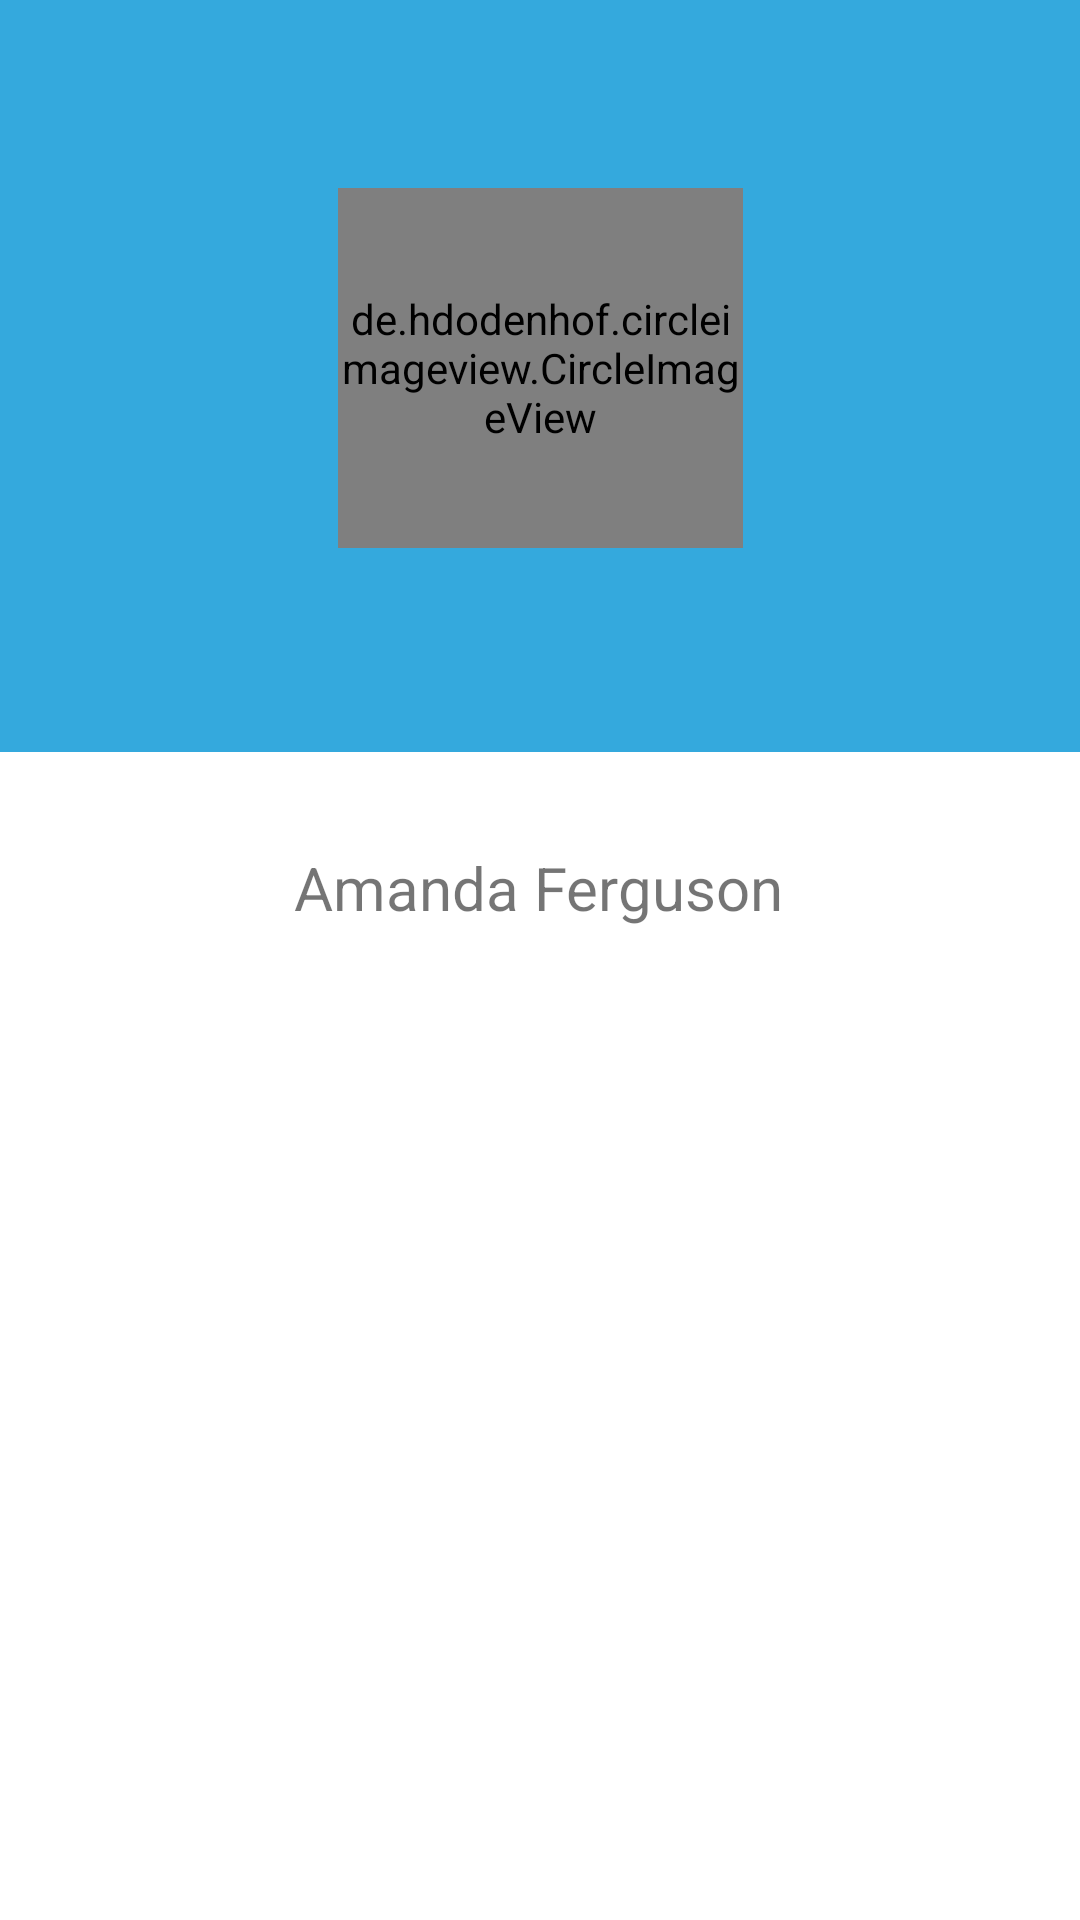

Reconstruct the res/layout file that produces this screen, plus the resources it refers to.
<!-- AndroidManifest.xml: application theme Theme.Reciper -->
<!-- res/layout/fragment_profile.xml -->
<androidx.constraintlayout.widget.ConstraintLayout xmlns:android="http://schemas.android.com/apk/res/android"
    xmlns:app="http://schemas.android.com/apk/res-auto"
    xmlns:tools="http://schemas.android.com/tools"
    android:id="@+id/constraint"
    android:layout_width="match_parent"
    android:layout_height="match_parent"
    android:background="@color/white"
    tools:context=".Profile">

    <TextView
        android:id="@+id/textView"
        android:layout_width="wrap_content"
        android:layout_height="wrap_content"
        android:layout_marginTop="32dp"
        android:text="Amanda Ferguson"
        android:textSize="20sp"
        app:layout_constraintEnd_toEndOf="parent"
        app:layout_constraintHorizontal_bias="0.497"
        app:layout_constraintStart_toStartOf="parent"
        app:layout_constraintTop_toBottomOf="@+id/linearLayout" />

    <LinearLayout
        android:id="@+id/linearLayout"
        android:layout_width="match_parent"
        android:layout_height="260dp"
        android:layout_marginTop="-10dp"
        android:background="#34A9DD"
        android:orientation="horizontal"
        app:layout_constraintEnd_toEndOf="parent"
        app:layout_constraintHorizontal_bias="0.0"
        app:layout_constraintStart_toStartOf="parent"
        app:layout_constraintTop_toTopOf="parent">

    </LinearLayout>

    <de.hdodenhof.circleimageview.CircleImageView
        android:id="@+id/profile_image"
        android:layout_width="135dp"
        android:layout_height="120dp"
        android:layout_marginTop="64dp"
        android:layout_marginBottom="76dp"
        android:src="@drawable/_82_1829287_cammy_lin_ux_designer_circle_picture_profile_girl"
        app:civ_border_color="#FF000000"
        app:civ_border_width="2dp"
        app:layout_constraintBottom_toBottomOf="@+id/linearLayout"
        app:layout_constraintEnd_toEndOf="parent"
        app:layout_constraintStart_toStartOf="parent"
        app:layout_constraintTop_toTopOf="parent"
        app:layout_constraintVertical_bias="0.164" />


    <androidx.recyclerview.widget.RecyclerView
        android:id="@+id/imagesRecyclerView"
        android:layout_width="match_parent"
        android:layout_height="wrap_content"
        android:layout_margin="16dp"
        android:layout_marginLeft="4dp"
        android:layout_marginTop="0dp"
        android:layout_marginEnd="0dp"
        app:layout_constraintEnd_toEndOf="parent"
        app:layout_constraintLeft_toLeftOf="parent"
        app:layout_constraintTop_toBottomOf="@+id/textView" />


</androidx.constraintlayout.widget.ConstraintLayout>
<!-- resources referenced by this layout -->
<resources>
  <color name="white">#FFFFFFFF</color>
  <style name="Theme.Reciper" parent="Theme.MaterialComponents.DayNight.NoActionBar">
          
          <item name="colorPrimary">@color/purple_500</item>
          <item name="colorPrimaryVariant">@color/purple_700</item>
          <item name="colorOnPrimary">@color/white</item>
          
          <item name="colorSecondary">@color/teal_200</item>
          <item name="colorSecondaryVariant">@color/teal_700</item>
          <item name="colorOnSecondary">@color/black</item>
          
          
      </style>
  <color name="purple_500">#FF6200EE</color>
  <color name="purple_700">#FF3700B3</color>
  <color name="teal_200">#FF03DAC5</color>
  <color name="teal_700">#FF018786</color>
  <color name="black">#FF000000</color>
</resources>
